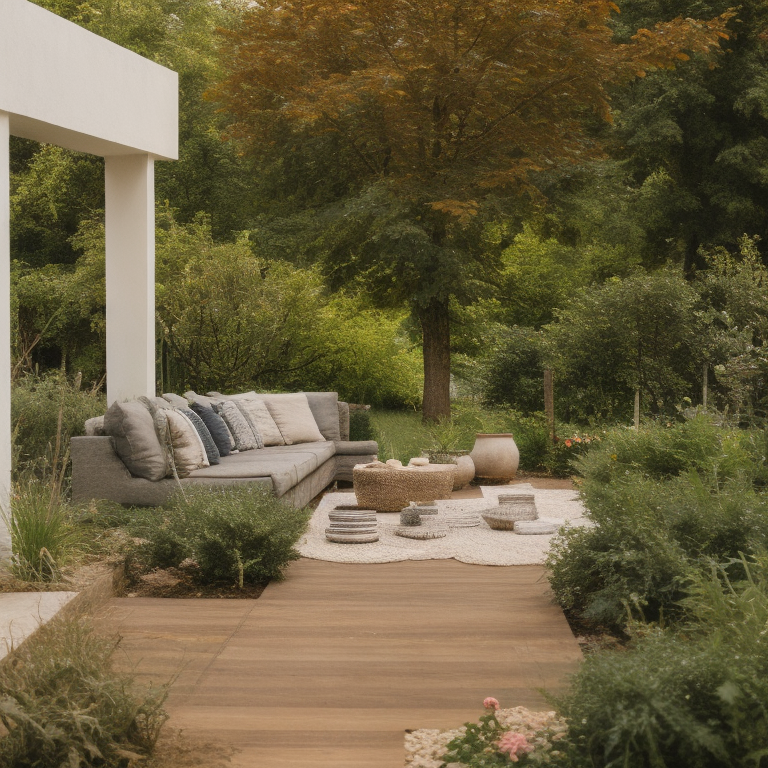
Generation parameters embedded in this image by InvokeAI (PNG metadata text chunk, JSON):
{"app_version":"3.3.0post1","generation_mode":"txt2img","positive_prompt":"concrete, patterns, garden","negative_prompt":"","width":768,"height":768,"seed":1392874848,"rand_device":"cuda","cfg_scale":4.0,"steps":24,"scheduler":"ddpm","clip_skip":2,"model":{"model_name":"fmlIsThatReal_v03b","base_model":"sd-1","model_type":"main"},"controlnets":[],"ipAdapters":[],"t2iAdapters":[],"loras":[{"lora":{"model_name":"lora_garden_architecture_Exterior_SDlife_Chiasedamme_V1.0","base_model":"sd-1"},"weight":0.75}]}